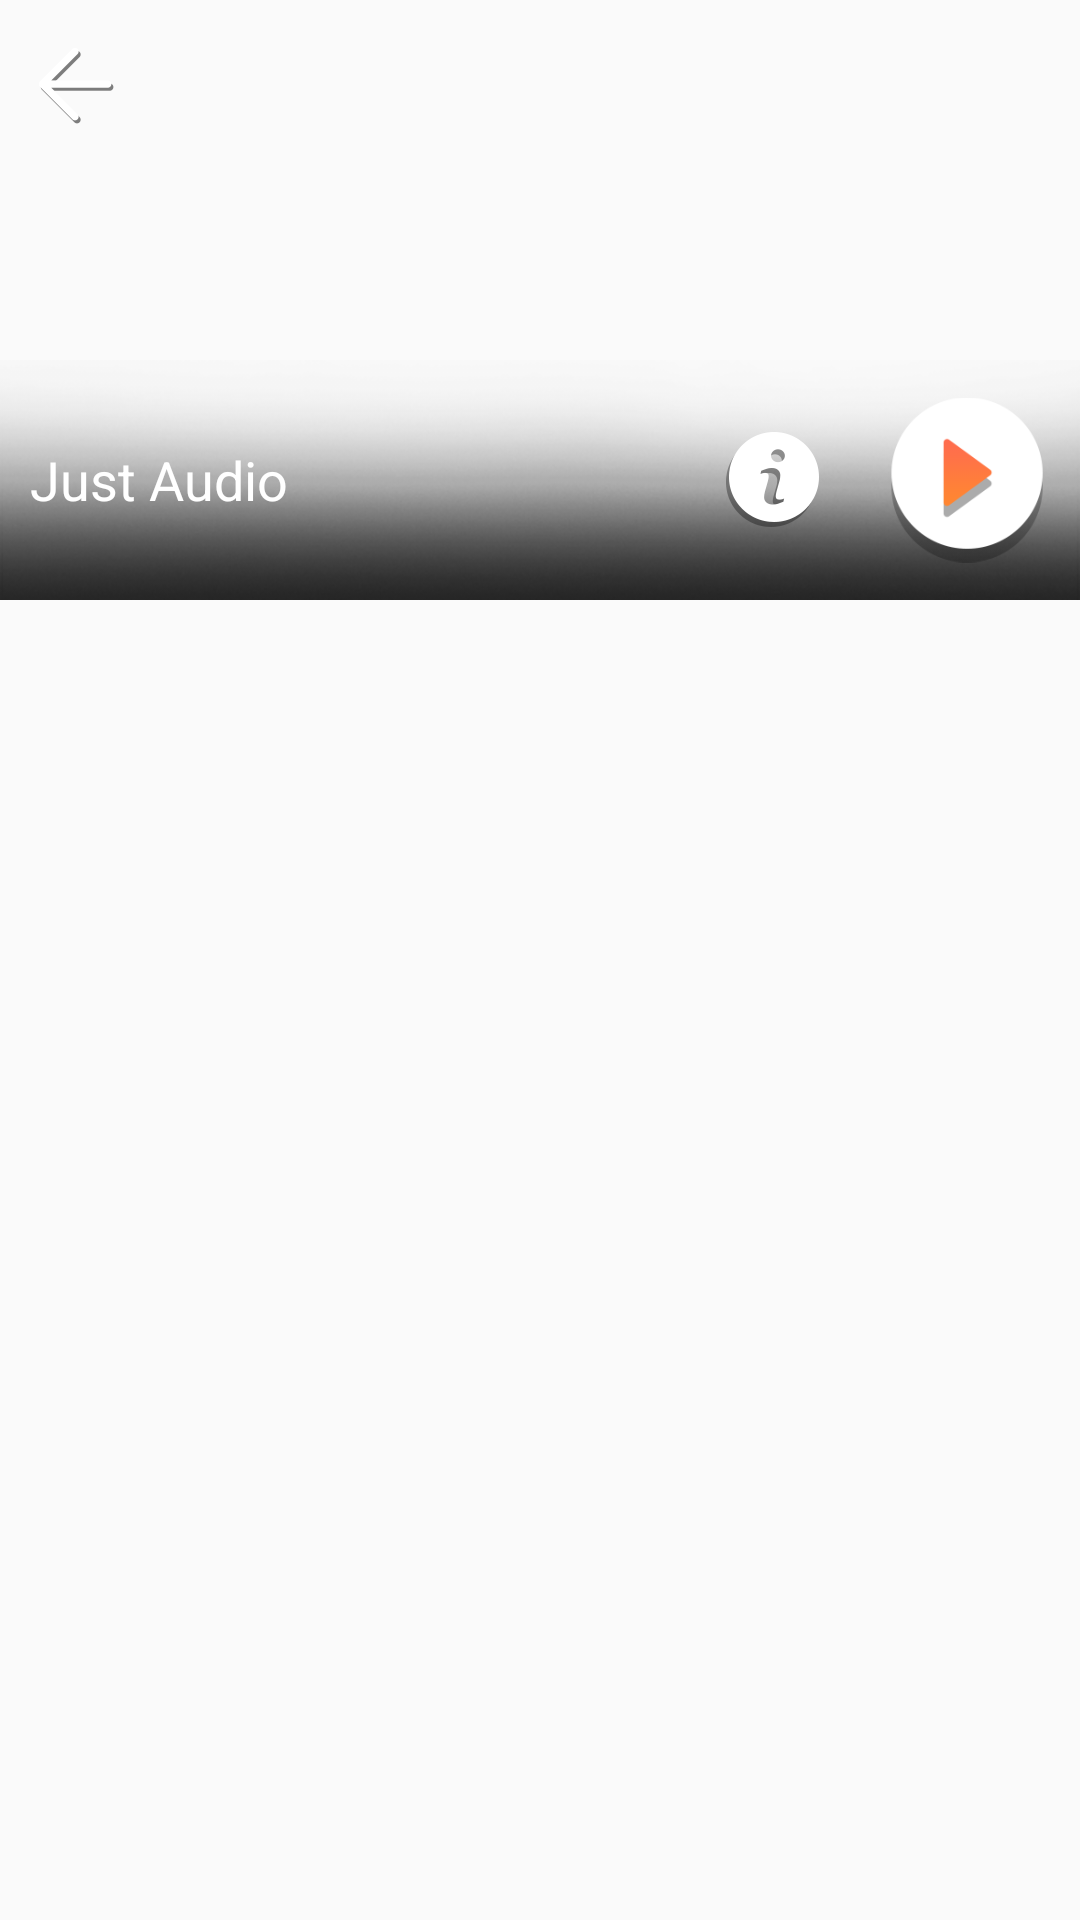

Here is an Android app screen rendered from its layout file. Give the layout XML and the strings, colors and styles it references.
<!-- AndroidManifest.xml: application theme AppTheme -->
<!-- res/layout/layout_audio_player_header.xml -->
<LinearLayout xmlns:android="http://schemas.android.com/apk/res/android"
    xmlns:tools="http://schemas.android.com/tools"
    android:layout_width="match_parent"
    android:layout_height="wrap_content"
    android:orientation="vertical">

    <FrameLayout
        android:id="@+id/fl_header"
        android:layout_width="match_parent"
        android:layout_height="@dimen/player_header_height"
        tools:ignore="UselessParent">

        <FrameLayout
            android:id="@+id/fl_list_toolbar"
            android:layout_width="match_parent"
            android:layout_height="match_parent"
            android:orientation="vertical">

            <include layout="@layout/toolbar_audio_player" />
        </FrameLayout>

        <LinearLayout
            android:layout_width="match_parent"
            android:layout_height="@dimen/header_strip_height"
            android:layout_gravity="bottom"
            android:background="@drawable/bg_header_overlay"
            android:orientation="horizontal"
            android:paddingLeft="@dimen/_10dp"
            android:paddingRight="@dimen/_10dp"
            android:weightSum="3">

            <TextView
                android:id="@+id/tv_movie_name"
                android:layout_width="0dip"
                android:layout_height="match_parent"
                android:layout_weight="2"
                android:gravity="center_vertical"
                android:lines="2"
                android:text="@string/app_name"
                android:textColor="@color/white"
                android:textSize="@dimen/_18sp" />

            <ImageView
                android:id="@+id/iv_movie_info"
                android:layout_width="0dip"
                android:layout_height="wrap_content"
                android:layout_gravity="center"
                android:layout_marginEnd="@dimen/_10dp"
                android:layout_weight="0.5"
                android:contentDescription="@string/txt_cd"
                android:gravity="center"
                android:src="@drawable/icon_info" />

            <ImageView
                android:id="@+id/iv_play_full_movie"
                android:layout_width="0dip"
                android:layout_height="wrap_content"
                android:layout_gravity="center"
                android:layout_weight="0.5"
                android:contentDescription="@string/txt_cd"
                android:gravity="center"
                android:src="@drawable/icon_play" />
        </LinearLayout>
    </FrameLayout>
</LinearLayout>
<!-- res/layout/toolbar_audio_player.xml (included above) -->
<?xml version="1.0" encoding="utf-8"?>
<android.support.design.widget.AppBarLayout xmlns:android="http://schemas.android.com/apk/res/android"
    xmlns:app="http://schemas.android.com/apk/res-auto"
    android:id="@+id/appbar"
    android:layout_width="match_parent"
    android:layout_height="wrap_content"
    android:background="@color/transparent"
    android:fitsSystemWindows="true">

    <android.support.design.widget.CollapsingToolbarLayout
        android:id="@+id/ctl_detail"
        android:layout_width="match_parent"
        android:layout_height="match_parent"
        android:fitsSystemWindows="true"
        app:contentScrim="?attr/colorPrimary"
        app:layout_scrollFlags="enterAlways">

        <ImageView
            android:id="@+id/iv_parallax"
            android:layout_width="match_parent"
            android:layout_height="match_parent"
            android:contentDescription="@string/txt_cd"
            android:fitsSystemWindows="true"
            android:scaleType="fitXY"
            app:layout_collapseMode="parallax" />

        <FrameLayout
            android:id="@+id/anim_toolbar"
            android:layout_width="match_parent"
            android:layout_height="?attr/actionBarSize">

            <ImageView
                android:id="@+id/iv_action_back"
                android:layout_width="wrap_content"
                android:layout_height="match_parent"
                android:background="?attr/selectableItemBackgroundBorderless"
                android:contentDescription="@string/txt_cd"
                android:src="@drawable/ic_menu_back" />
        </FrameLayout>
    </android.support.design.widget.CollapsingToolbarLayout>
</android.support.design.widget.AppBarLayout>
<!-- resources referenced by this layout -->
<resources>
  <color name="transparent">@android:color/transparent</color>
  <color name="white">#FFFFFF</color>
  <dimen name="_10dp">10dp</dimen>
  <dimen name="_18sp">18sp</dimen>
  <dimen name="header_strip_height">80dp</dimen>
  <dimen name="player_header_height">200dp</dimen>
  <!-- drawable bg_header_overlay: png bitmap (drawable, 41206 bytes) -->
  <!-- drawable ic_menu_back: png bitmap (drawable-hdpi, 1747 bytes) -->
  <!-- drawable icon_info: png bitmap (drawable-hdpi, 2159 bytes) -->
  <!-- drawable icon_play: png bitmap (drawable-hdpi, 3785 bytes) -->
  <string name="app_name">Just Audio</string>
  <string name="txt_cd">image</string>
  <style name="AppTheme" parent="Theme.AppCompat.Light.NoActionBar">
          
          <item name="colorPrimary">@color/colorPrimary</item>
          <item name="colorPrimaryDark">@color/colorPrimaryDark</item>
          <item name="colorAccent">@color/colorAccent</item>
  
          <item name="background">@color/white</item>
          <item name="colorControlHighlight">@color/black_transparent</item>
          <item name="colorControlNormal">@color/background</item>
          <item name="windowNoTitle">true</item>
          <item name="windowActionBar">false</item>
  
          <item name="android:windowContentOverlay">@null</item>
          <item name="android:windowDisablePreview">true</item>
          <item name="android:windowAnimationStyle">@style/APP_ANIMATION</item>
      </style>
  <color name="colorPrimary">#ff6c4e</color>
  <color name="colorPrimaryDark">#ff7a3f</color>
  <color name="colorAccent">#ff8731</color>
  <color name="black_transparent">#00000000</color>
  <color name="background">#FFFFFFFF</color>
  <style name="APP_ANIMATION">
          <item name="android:activityOpenEnterAnimation">@anim/window_enter</item>
          <item name="android:activityCloseEnterAnimation">@anim/window_close</item>
      </style>
</resources>
